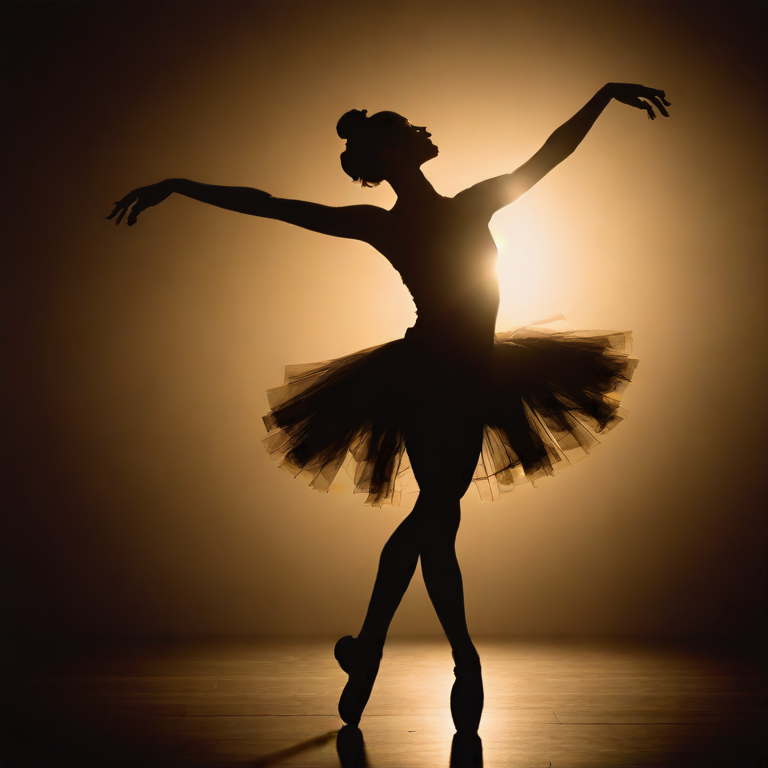
Generation parameters embedded in this image by AUTOMATIC1111 Stable Diffusion web UI or a fork of it (Forge, ...) (PNG 'parameters' text chunk):
'beautiful silhouette shot of a ballerina dancer'
Negative prompt: 'blurry, blur, text, watermark, render, 3D, NSFW, nude, CGI, monochrome, B&W, cartoon, painting, smooth, plastic, blurry, low-resolution, deep-fried, oversaturated'
Steps: 5, CFG scale: 1.800000, Seed: 42, Size: 768x768, Model: sdxl_turbo_q8_0.gguf, RNG: cuda, Sampler: euler_a, Version: stable-diffusion.cpp